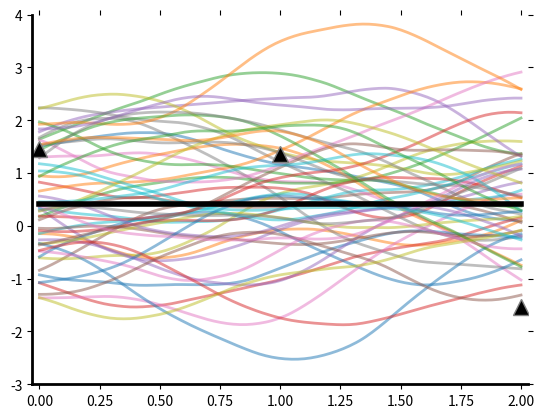
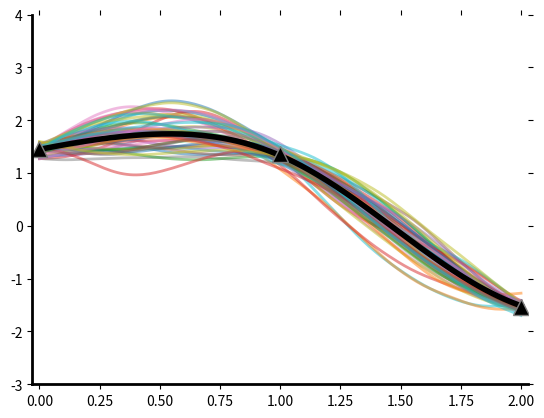
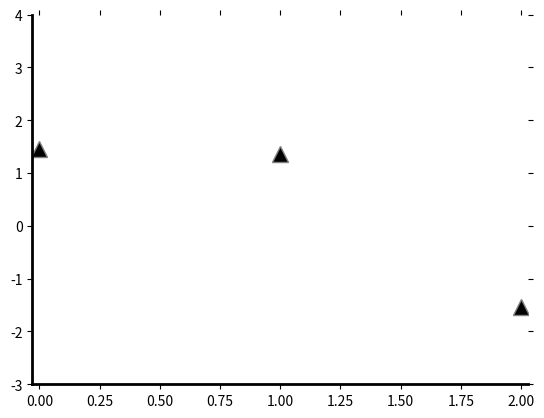

These charts were generated, in order, by the following Python code:
from __future__ import division	#division of integers into decimal
import matplotlib.pyplot as plt
import numpy as np 
import scipy.special
import scipy.spatial
# test evaluation of kernel using computed coefficients!!

np.set_printoptions(precision=1)
np.random.seed(15051994)

def Gaussiancov(x, y, lam = 1.0):
	return np.exp(-1.0/(2.0*lam**2) * np.linalg.norm(x-y)**2)
def materncov(x, y, lam = 1.0):
	return np.exp(-np.sqrt(5.0)*np.linalg.norm(x-y))*(1.0 + np.sqrt(5.0)*np.linalg.norm(x-y) + 5.0/3.0 * np.linalg.norm(x-y)**2)

numPts = 3
ptSet = np.linspace(0,2,numPts)
kernMtrx = np.zeros((len(ptSet), len(ptSet)))
for idx in range(len(ptSet)):
	for jdx in range(len(ptSet)):
		kernMtrx[idx,jdx] = materncov(ptSet[idx], ptSet[jdx])

noiseVar = 0.01
kernMtrx = kernMtrx + noiseVar * np.identity(len(ptSet))
data = 4*np.random.rand(len(ptSet))-2




invKernMtrx = np.linalg.inv(kernMtrx)

numEvalPts = 150
evalPts = np.linspace(0,2,numEvalPts)
evalKernMtrxLeft = np.zeros((len(evalPts), len(ptSet)))
for idx in range(len(evalPts)):
	for jdx in range(len(ptSet)):
		evalKernMtrxLeft[idx,jdx] = materncov(evalPts[idx], ptSet[jdx])

evalKernMtrxRight = np.zeros((len(ptSet), len(evalPts)))
for idx in range(len(ptSet)):
	for jdx in range(len(evalPts)):
		evalKernMtrxRight[idx,jdx] = materncov(ptSet[idx], evalPts[jdx])

evalKernMtrxOld = np.zeros((len(evalPts), len(evalPts)))
for idx in range(len(evalPts)):
	for jdx in range(len(evalPts)):
		evalKernMtrxOld[idx,jdx] = materncov(evalPts[idx], evalPts[jdx])


predMean = evalKernMtrxLeft.dot(invKernMtrx).dot(data)
predCov = evalKernMtrxOld - evalKernMtrxLeft.dot(invKernMtrx).dot(evalKernMtrxRight)






plt.figure()
numPlots = 50
for idx in range(numPlots):
	Z1 = np.random.multivariate_normal(np.ones(len(evalPts)) * np.mean(data), evalKernMtrxOld)
	plt.plot(evalPts, Z1, linewidth = 2, alpha = 0.5)
plt.plot(evalPts, np.ones(len(evalPts)) * np.mean(data), linewidth = 4, color = "black")
plt.plot(ptSet, data, '^', markersize = 12, markerfacecolor = "black",markeredgecolor = "gray")
plt.gca().spines['top'].set_visible(False)
plt.gca().spines['right'].set_visible(False)
#plt.gca().spines['bottom'].set_visible(False)
#plt.gca().spines['left'].set_visible(False)
plt.tick_params(top='off', bottom='off', left='off', right='off', labelleft='off', labelbottom='off')	#plt.title("Confidence intervals")
plt.xlim((-0.03,2.03))
plt.ylim((-3,4))
plt.gca().spines['bottom'].set_linewidth(2)
plt.gca().spines['left'].set_linewidth(2)
plt.savefig("priorPaths")
plt.show()




plt.figure()
numPlots = 50
for idx in range(numPlots):
	Z1 = np.random.multivariate_normal(predMean, predCov)
	plt.plot(evalPts, Z1, linewidth = 2, alpha = 0.5)
plt.plot(evalPts, predMean, linewidth = 4, color = "black")
plt.plot(ptSet, data, '^', markersize = 12, markerfacecolor = "black",markeredgecolor = "gray")
plt.gca().spines['top'].set_visible(False)
plt.gca().spines['right'].set_visible(False)
#plt.gca().spines['bottom'].set_visible(False)
#plt.gca().spines['left'].set_visible(False)
plt.tick_params(top='off', bottom='off', left='off', right='off', labelleft='off', labelbottom='off')	#plt.title("Confidence intervals")
plt.xlim((-0.03,2.03))
plt.ylim((-3,4))
plt.gca().spines['bottom'].set_linewidth(2)
plt.gca().spines['left'].set_linewidth(2)
plt.savefig("condPaths")
plt.show()




plt.figure()
plt.plot(ptSet, data, '^', markersize = 12, markerfacecolor = "black",markeredgecolor = "gray")
plt.gca().spines['top'].set_visible(False)
plt.gca().spines['right'].set_visible(False)
#plt.gca().spines['bottom'].set_visible(False)
#plt.gca().spines['left'].set_visible(False)
plt.tick_params(top='off', bottom='off', left='off', right='off', labelleft='off', labelbottom='off')	#plt.title("Confidence intervals")
plt.xlim((-0.03,2.03))
plt.ylim((-3,4))
plt.gca().spines['bottom'].set_linewidth(2)
plt.gca().spines['left'].set_linewidth(2)
plt.savefig("justData")
plt.show()




